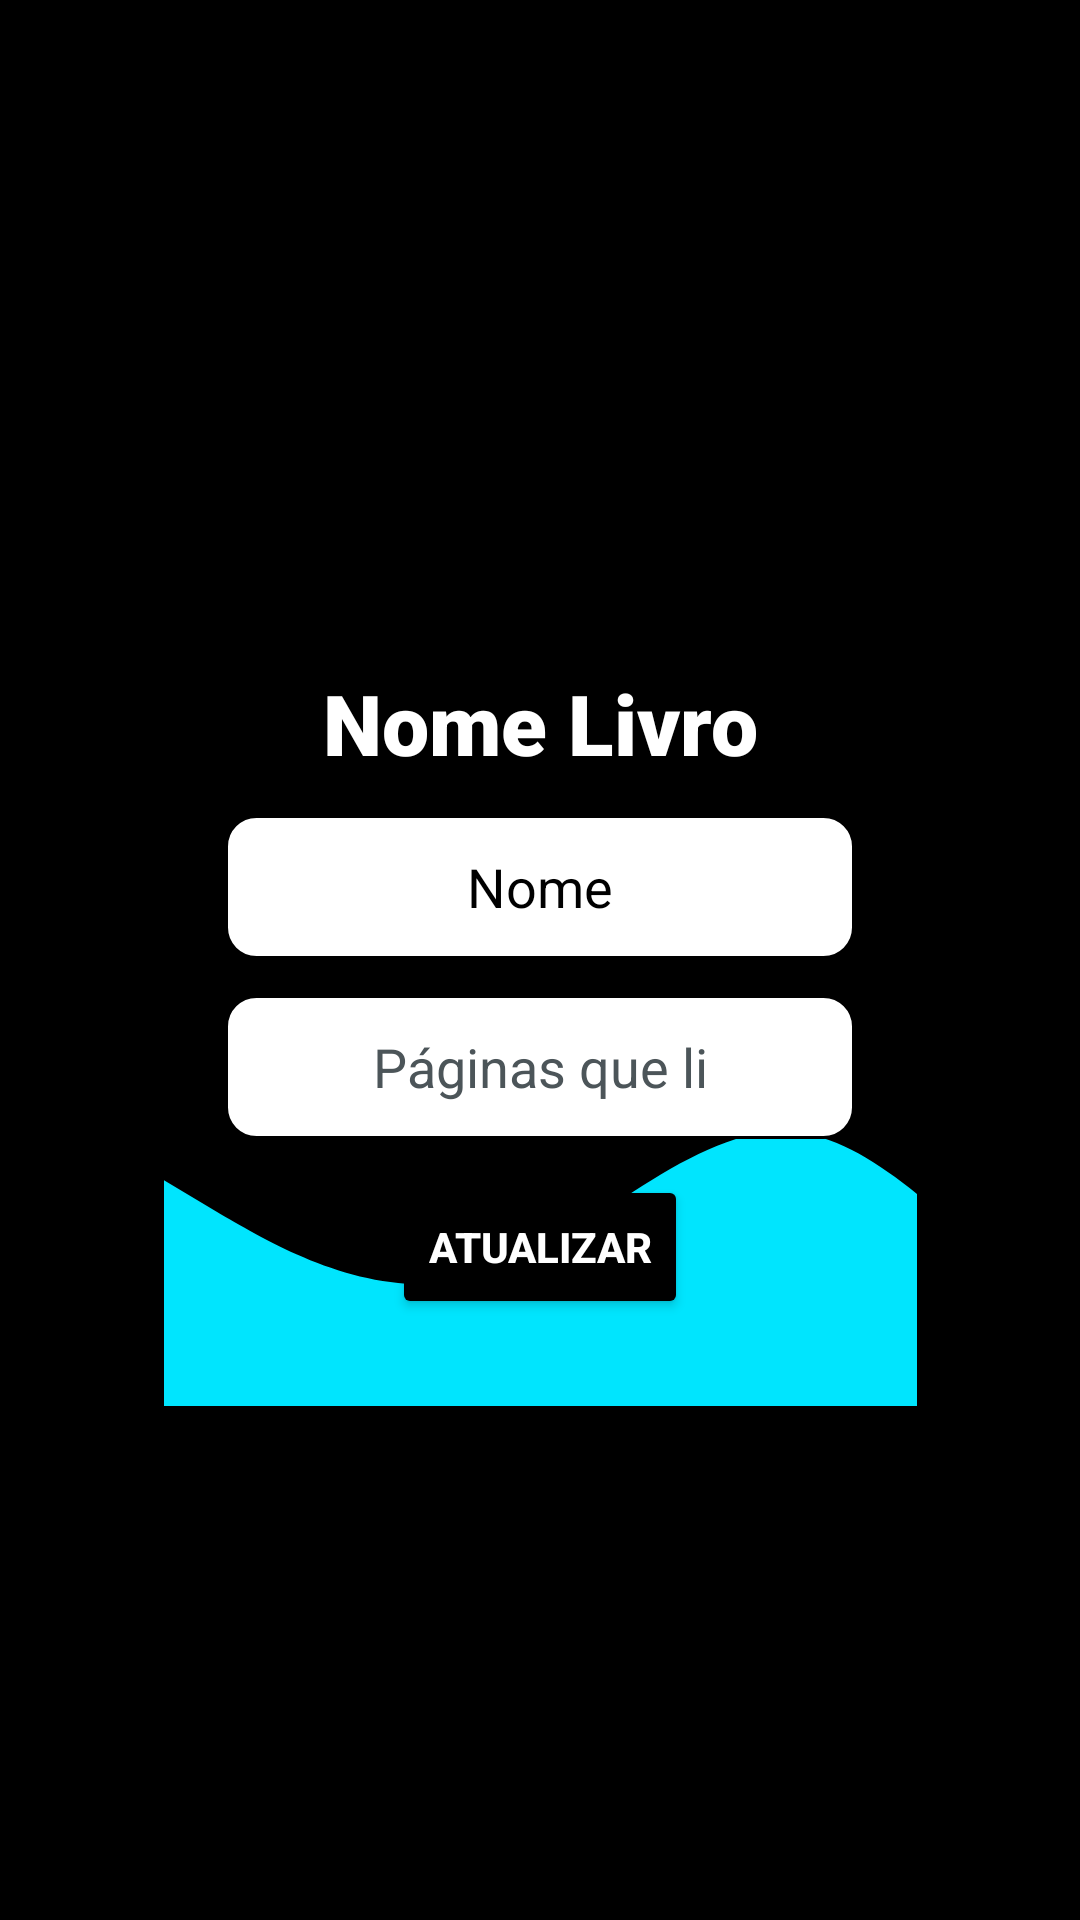

Write the Android layout XML for this screen, with the resource values it uses.
<!-- AndroidManifest.xml: application theme Theme.PIAndroid -->
<!-- res/layout/fragment_pop_up_atualiza.xml -->
<?xml version="1.0" encoding="utf-8"?>
<androidx.constraintlayout.widget.ConstraintLayout xmlns:android="http://schemas.android.com/apk/res/android"
    xmlns:app="http://schemas.android.com/apk/res-auto"
    xmlns:tools="http://schemas.android.com/tools"
    android:layout_width="wrap_content"
    android:layout_height="wrap_content"
    android:background="@color/black"
    tools:context=".ui.PopUpFragmentAtualiza">


    <RelativeLayout
        android:layout_width="251dp"
        android:layout_height="297dp"
        android:background="@drawable/ic_waveupwards"
        app:shapeAppearanceOverlay="@style/circular50"
        app:layout_constraintBottom_toBottomOf="parent"
        app:layout_constraintEnd_toEndOf="parent"
        app:layout_constraintStart_toStartOf="parent"
        app:layout_constraintTop_toTopOf="parent"
        >

        <LinearLayout
            android:layout_width="match_parent"
            android:layout_height="match_parent"
            android:orientation="vertical"
            android:gravity="center">

            <TextView
                android:id="@+id/txtNomeLivroAtualiza"
                android:layout_width="wrap_content"
                android:layout_height="wrap_content"
                android:fontFamily="sans-serif-black"
                android:text="Nome Livro"
                android:textAlignment="center"
                android:textColor="@color/white"
                android:textSize="28sp"
                android:textStyle="bold"
                android:layout_marginTop="22dp"/>

            <EditText
                android:id="@+id/editNomeLivro"
                android:layout_width="wrap_content"
                android:layout_height="48dp"
                android:layout_marginTop="12dp"
                android:background="@drawable/custom_input"
                android:ems="10"
                android:inputType="text"
                android:text="Nome"
                android:textAlignment="center"
                android:textColor="@color/black" />

            <EditText
                android:id="@+id/editPaginasQueLi"
                android:layout_width="wrap_content"
                android:layout_height="48dp"
                android:background="@drawable/custom_input"
                android:ems="10"
                android:hint="Páginas que li"
                android:inputType="number"
                android:textAlignment="center"
                android:textColor="@color/black"
                android:textColorHint="@color/cinzaEscuro"
                android:layout_marginTop="12dp"/>

            <Button
                android:id="@+id/btnAtualizaPaginas"
                android:layout_width="wrap_content"
                android:layout_height="48dp"
                android:backgroundTint="@color/black"
                android:text="Atualizar"
                android:textColor="@color/white"
                android:textStyle="bold"
                android:layout_marginTop="12dp"/>

        </LinearLayout>

    </RelativeLayout>

</androidx.constraintlayout.widget.ConstraintLayout>
<!-- resources referenced by this layout -->
<resources>
  <color name="black">#FF000000</color>
  <color name="cinzaEscuro">#4C5559</color>
  <color name="white">#FFFFFFFF</color>
  <!-- drawable custom_input (drawable) -->
  <?xml version="1.0" encoding="utf-8"?>
  <selector xmlns:android="http://schemas.android.com/apk/res/android">
  
      <item android:state_enabled="true" android:state_focused="true">
          <shape android:shape="rectangle">
              <solid android:color="@color/white"/>
              <corners android:radius="10dp"/>
              <stroke android:color="@color/azul" android:width="1dp"/>
          </shape>
      </item>
  
      <item android:state_enabled="true" >
          <shape android:shape="rectangle">
              <solid android:color="@color/white"/>
              <corners android:radius="10dp"/>
              <stroke android:color="@color/black" android:width="1dp"/>
          </shape>
      </item>
  </selector>
  <!-- drawable ic_waveupwards (drawable) -->
  <vector xmlns:android="http://schemas.android.com/apk/res/android"
      android:width="1400dp"
      android:height="120dp"
      android:viewportWidth="200"
      android:viewportHeight="300">
    <path
        android:pathData="M0,224L14.1,234.7C28.2,245 56,267 85,256C112.9,245 141,203 169,208C197.6,213 226,267 254,282.7C282.4,299 311,277 339,256C367.1,235 395,213 424,208C451.8,203 480,213 508,224C536.5,235 565,245 593,234.7C621.2,224 649,192 678,149.3C705.9,107 734,53 762,53.3C790.6,53 819,107 847,133.3C875.3,160 904,160 932,186.7C960,213 988,267 1016,245.3C1044.7,224 1073,128 1101,101.3C1129.4,75 1158,117 1186,112C1214.1,107 1242,53 1271,26.7C1298.8,0 1327,0 1355,32C1383.5,64 1412,128 1426,160L1440,192L1440,320L1425.9,320C1411.8,320 1384,320 1355,320C1327.1,320 1299,320 1271,320C1242.4,320 1214,320 1186,320C1157.6,320 1129,320 1101,320C1072.9,320 1045,320 1016,320C988.2,320 960,320 932,320C903.5,320 875,320 847,320C818.8,320 791,320 762,320C734.1,320 706,320 678,320C649.4,320 621,320 593,320C564.7,320 536,320 508,320C480,320 452,320 424,320C395.3,320 367,320 339,320C310.6,320 282,320 254,320C225.9,320 198,320 169,320C141.2,320 113,320 85,320C56.5,320 28,320 14,320L0,320Z"
        android:fillColor="@color/azul"/>
  </vector>
  <style name="circular50">
          <item name="cornerSize">50%</item>
      </style>
  <style name="Theme.PIAndroid" parent="Base.Theme.PIAndroid" />
  <color name="azul">#00E5FE</color>
  <style name="Base.Theme.PIAndroid" parent="Theme.Material3.DayNight.NoActionBar">
          
          
          <item name="colorPrimary">@color/azul</item>
          <item name="colorPrimaryVariant">@color/azulEscuro</item>
          <item name="colorSecondary">@color/black</item>
      </style>
  <color name="azulEscuro">#0548ff</color>
</resources>
